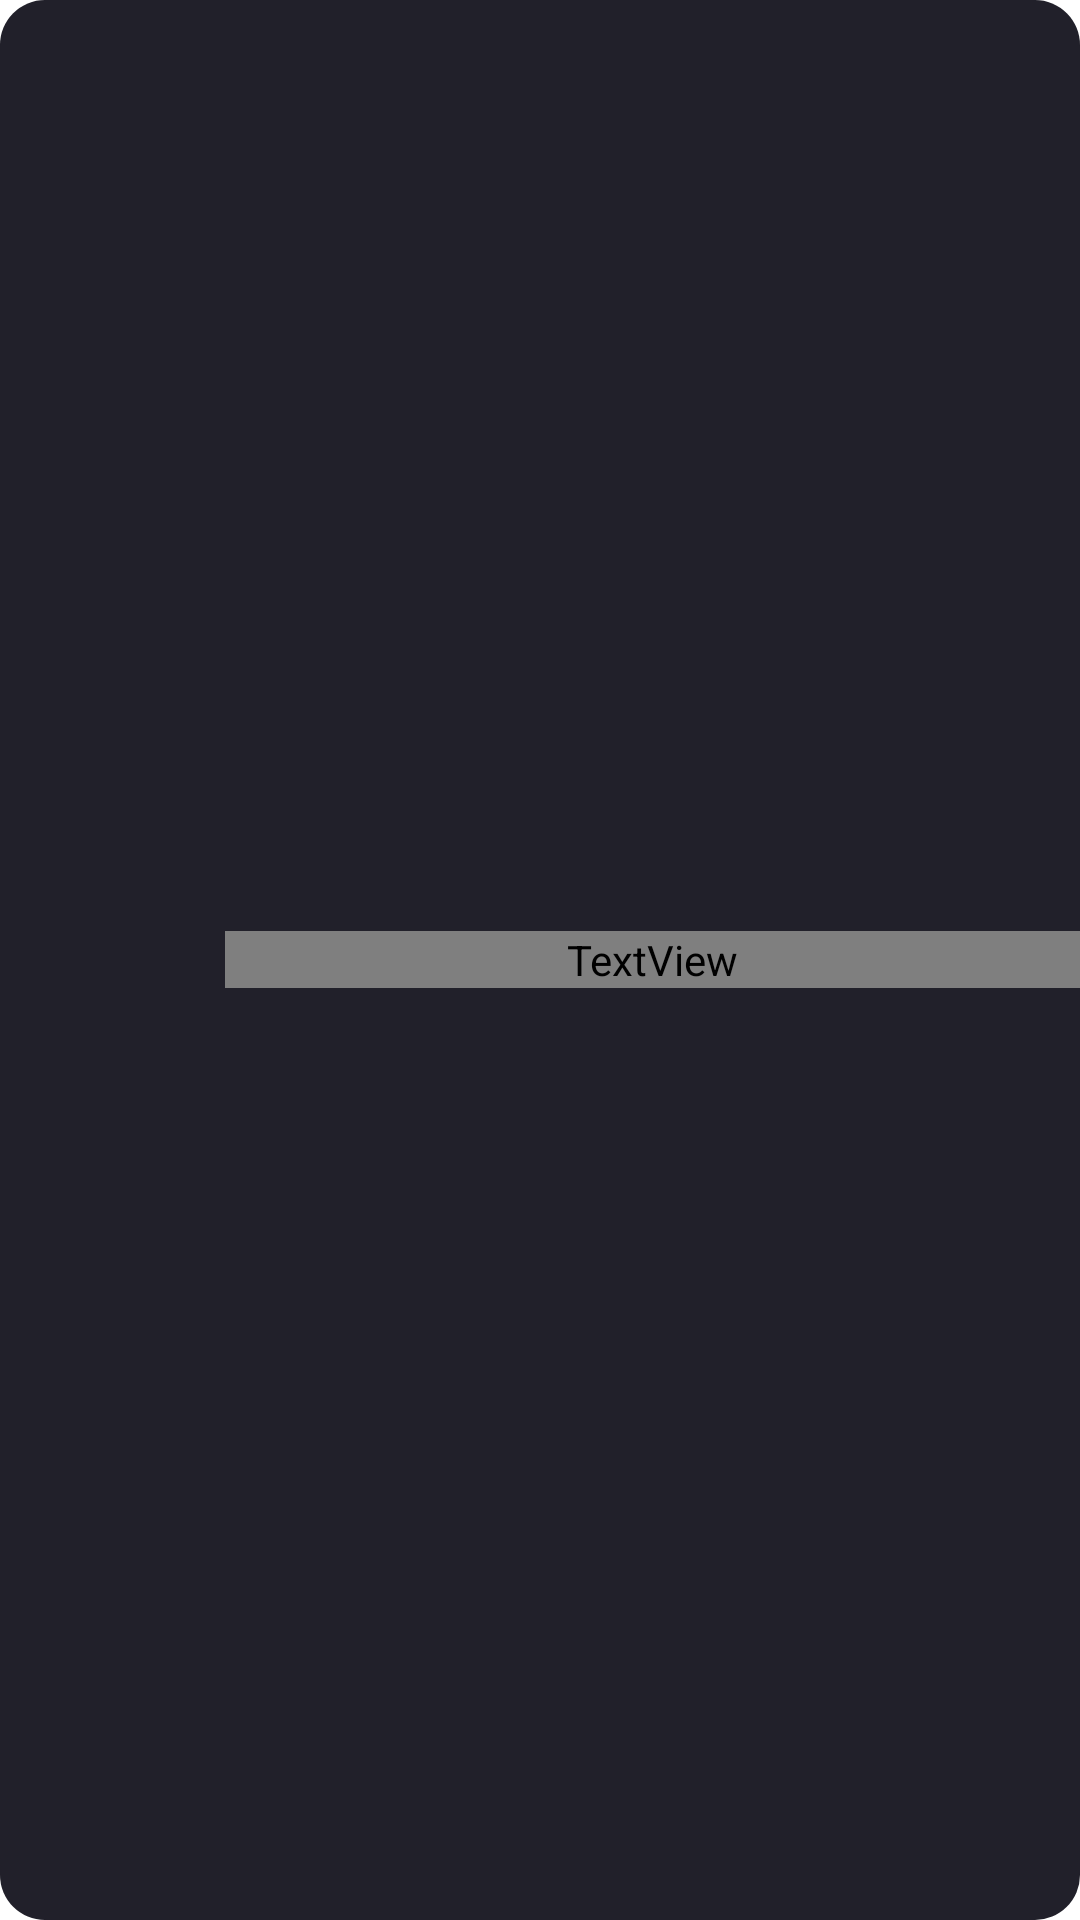

Here is an Android app screen rendered from its layout file. Give the layout XML and the strings, colors and styles it references.
<!-- AndroidManifest.xml: application theme Theme.Drinks -->
<!-- res/layout/layout_drink_discover.xml -->
<?xml version="1.0" encoding="utf-8"?>
<LinearLayout xmlns:android="http://schemas.android.com/apk/res/android"
    xmlns:app="http://schemas.android.com/apk/res-auto"
    xmlns:tools="http://schemas.android.com/tools"
    android:layout_width="match_parent"
    android:layout_height="75dp"
    android:layout_marginLeft="6dp"
    android:layout_marginRight="6dp"
    android:layout_marginBottom="15dp"
    android:background="@drawable/layout_drink_bg"
    android:paddingLeft="10dp">

    <ImageView
        android:id="@+id/drinkImage"
        android:layout_width="50dp"
        android:layout_height="match_parent"
        android:layout_marginTop="10dp"
        android:layout_marginRight="15dp"
        android:layout_marginBottom="-15dp"
        android:maxHeight="100dp" />

    <LinearLayout
        android:layout_width="match_parent"
        android:layout_height="wrap_content"
        android:layout_gravity="center"
        android:orientation="vertical">

        <TextView
            android:id="@+id/txtDrinkName"
            android:layout_width="match_parent"
            android:layout_height="wrap_content"
            android:fontFamily="@font/poppins_bold"
            android:lineHeight="20dp"
            android:text="Rhum blanc"
            android:textColor="@color/white"
            android:textSize="16sp" />
    </LinearLayout>
</LinearLayout>
<!-- resources referenced by this layout -->
<resources>
  <color name="white">#FFFFFF</color>
  <!-- drawable layout_drink_bg (drawable) -->
  <?xml version="1.0" encoding="UTF-8"?>
  <shape xmlns:android="http://schemas.android.com/apk/res/android">
      <solid android:color="@color/light_black"/>
      <corners android:radius="15dp"/>
  </shape>
  <style name="Theme.Drinks" parent="Theme.MaterialComponents.DayNight.NoActionBar">
          
          <item name="colorPrimary">@color/white</item>
          <item name="colorPrimaryVariant">@color/black</item>
          <item name="colorOnPrimary">@color/white</item>
          
          <item name="colorSecondary">@color/white</item>
          <item name="colorSecondaryVariant">@color/white</item>
          <item name="colorOnSecondary">@color/black</item>
          
          <item name="android:statusBarColor">?attr/colorPrimaryVariant</item>
          
          <item name="android:editTextColor">@android:color/white</item>
          <item name="android:textColorHint">@android:color/white</item>
      </style>
  <color name="light_black">#21202A</color>
  <color name="black">#0F0F13</color>
</resources>
